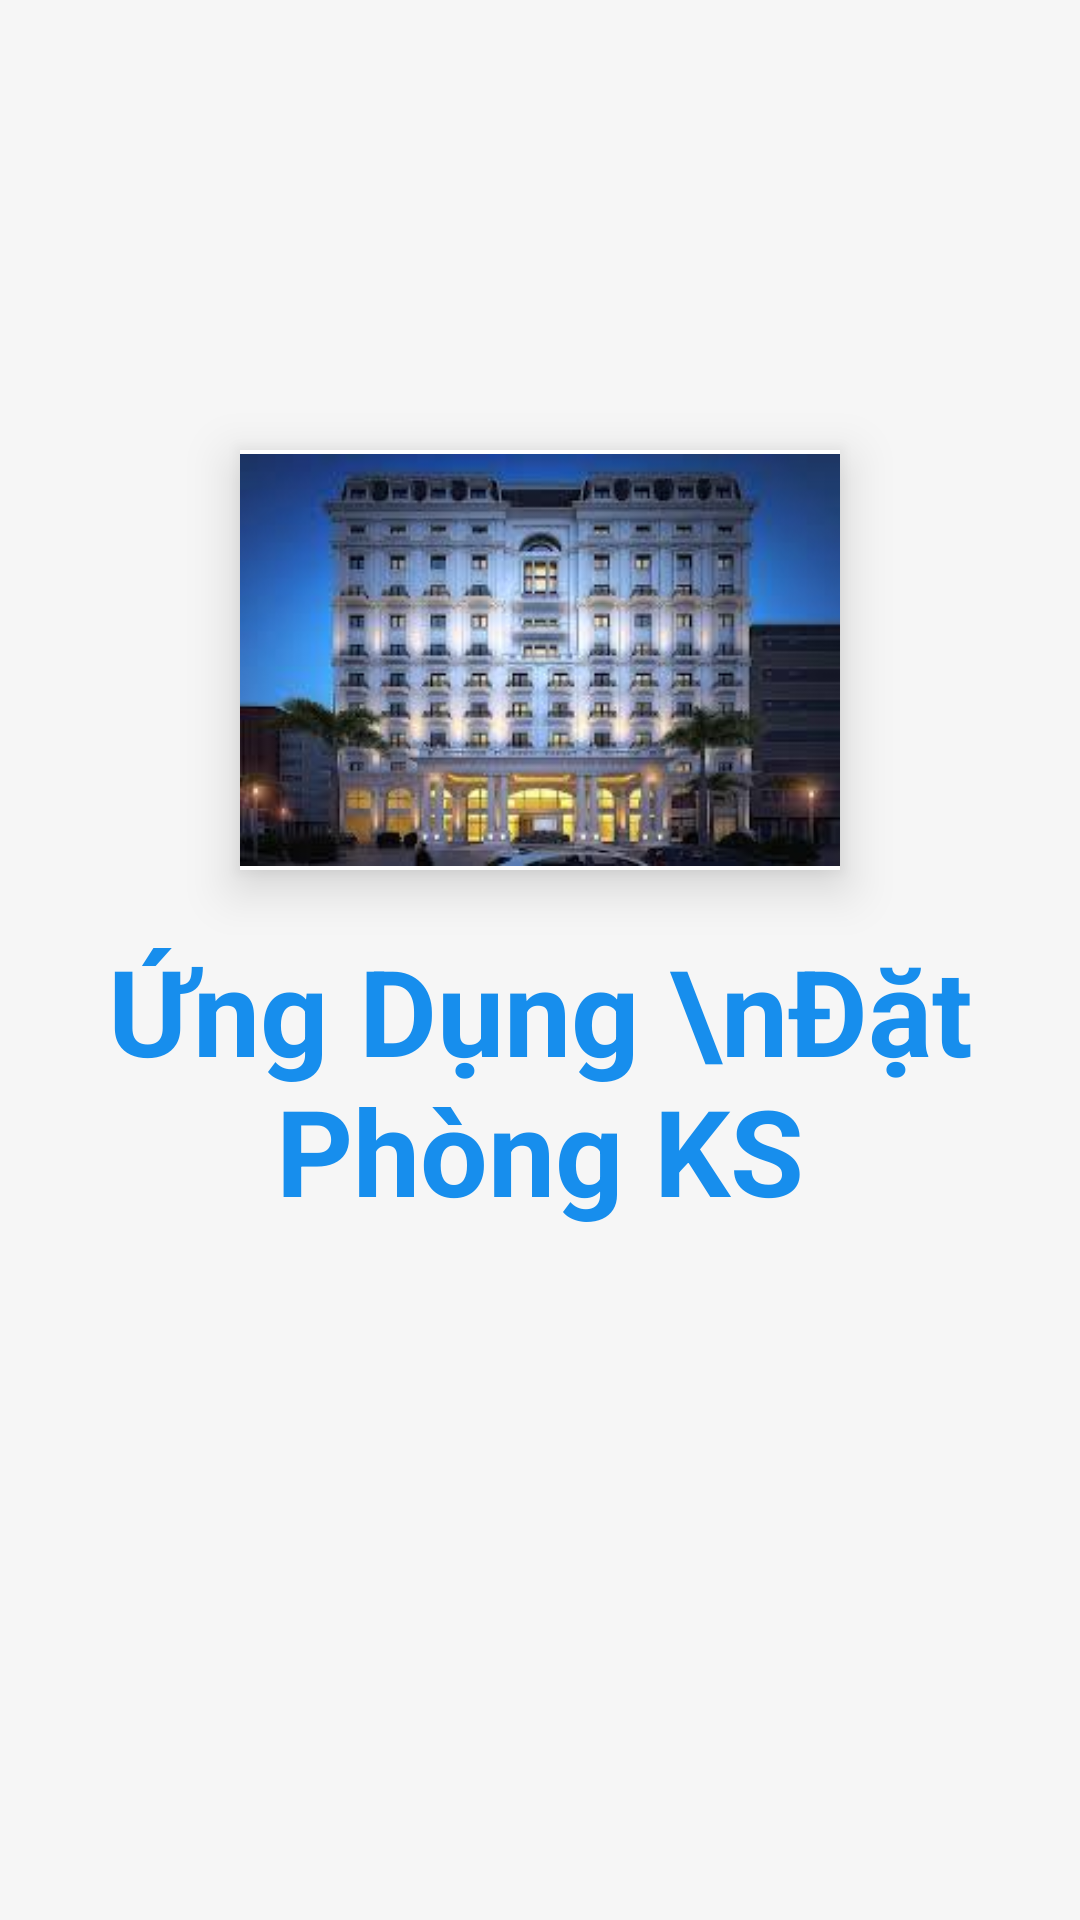

The Android layout XML behind this screen, and the referenced resources:
<!-- AndroidManifest.xml: activity theme Theme.AppCompat.DayNight.NoActionBar -->
<!-- res/layout/activity_splash.xml -->
<?xml version="1.0" encoding="utf-8"?>
<androidx.constraintlayout.widget.ConstraintLayout xmlns:android="http://schemas.android.com/apk/res/android"
    xmlns:app="http://schemas.android.com/apk/res-auto"
    xmlns:tools="http://schemas.android.com/tools"
    android:layout_width="match_parent"
    android:layout_height="match_parent"
    android:background="@color/grey"
    tools:context=".SplashActivity">

    <ImageView
        android:id="@+id/imageView8"
        android:layout_width="200dp"
        android:layout_height="140dp"
        android:layout_marginTop="150dp"
        android:src="@drawable/anh09"
        android:elevation="10dp"
        android:background="@color/white"
        android:layout_gravity="center"
        app:layout_constraintEnd_toEndOf="parent"
        app:layout_constraintStart_toStartOf="parent"
        app:layout_constraintTop_toTopOf="parent"
       />


    <TextView
        android:id="@+id/textView6"
        android:layout_width="wrap_content"
        android:layout_height="wrap_content"
        android:layout_marginTop="20dp"
        android:gravity="center"
        android:text="Ứng Dụng \nĐặt Phòng KS"
        android:textColor="@color/blue"
        android:textSize="40dp"
        android:textStyle="bold"
        app:layout_constraintEnd_toEndOf="@+id/imageView8"
        app:layout_constraintStart_toStartOf="@+id/imageView8"
        app:layout_constraintTop_toBottomOf="@+id/imageView8" />
</androidx.constraintlayout.widget.ConstraintLayout>
<!-- resources referenced by this layout -->
<resources>
  <color name="blue">#178EED</color>
  <color name="grey">#F6F6F6</color>
  <color name="white">#FFFFFFFF</color>
  <!-- drawable anh09: jpg bitmap (drawable, 11172 bytes) -->
</resources>
